Run: headless pygame with SDL's dummy video driver; simulated clock (each Clock.tick advances the game by its frame time, no real sleeping); random seed 0; keys injected as events and as key.get_pressed() state; no mouse input.
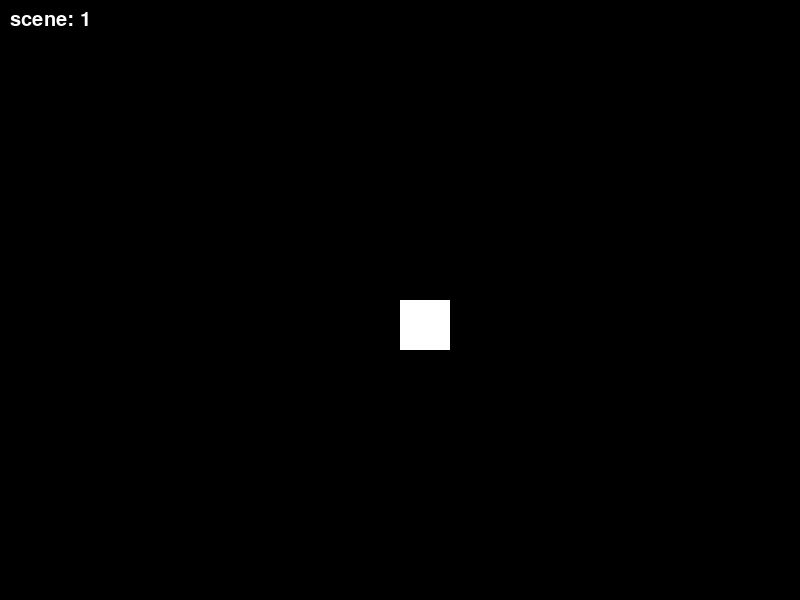
Frame 1 of 3 · flips 1–60 · no input
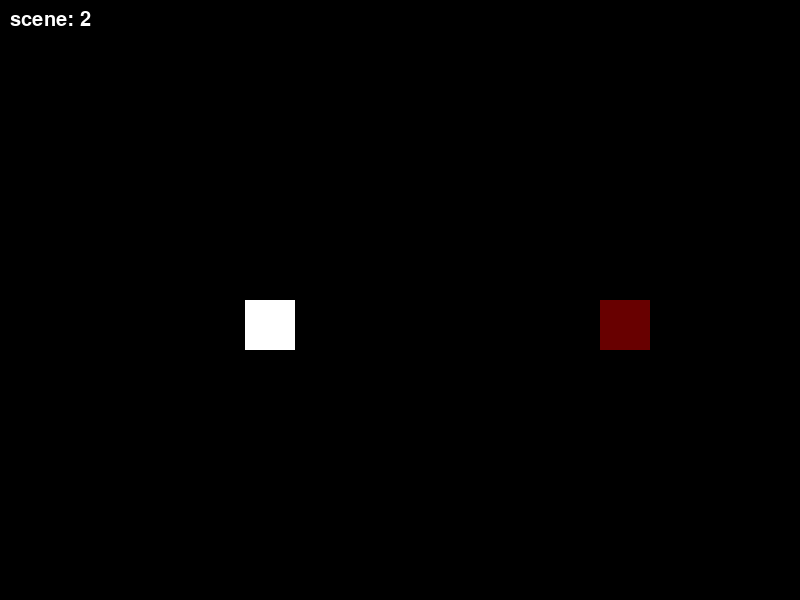
Frame 2 of 3 · flips 61–180 · tapped SPACE, RETURN · held RIGHT (→), D
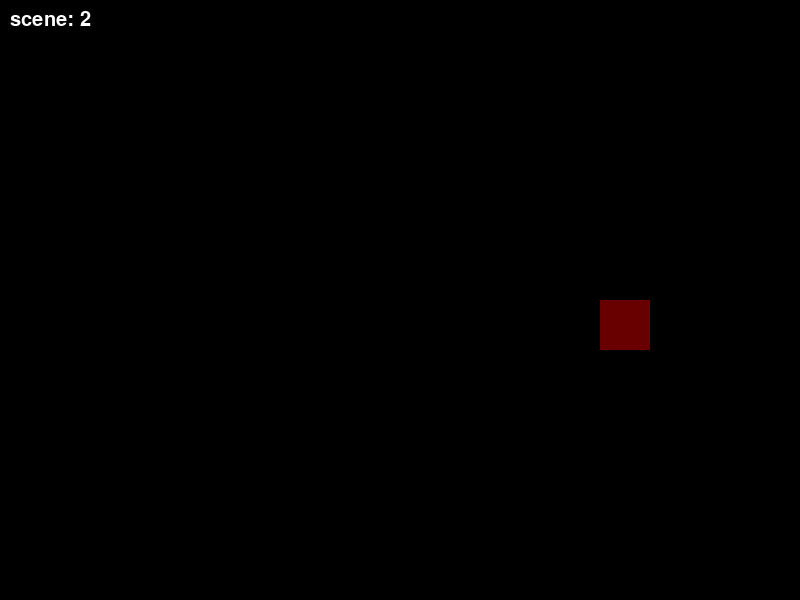
Frame 3 of 3 · flips 181–300 · held DOWN (↓), S

The pygame program that drew these frames:

import pygame

pygame.init()
screen = pygame.display.set_mode((800, 600))
clock = pygame.time.Clock()
font = pygame.font.SysFont("Arial", 30)

run = True


class player:
    x = screen.get_width() / 2
    y = screen.get_height() / 2
    SIZE = 50
    COLOR = (255, 255, 255)


class block:
    x = 600
    y = screen.get_height() / 2
    SIZE = 50
    COLOR = (255, 0, 0)


scene = 1

while run:
    for event in pygame.event.get():
        if event.type == pygame.QUIT:
            run = False

    keys = pygame.key.get_pressed()
    if keys[pygame.K_LEFT]:
        player.x -= 5

    elif keys[pygame.K_RIGHT]:

        if player.x + player.SIZE < block.x or scene != 2:
            player.x += 5
        else:
            player.x = block.x - player.SIZE

    elif keys[pygame.K_UP]:
        player.y -= 5
    elif keys[pygame.K_DOWN]:
        player.y += 5

    if player.x > screen.get_width() - 50:
        player.x = 0
        scene += 1

    screen.fill((0, 0, 0))

    if scene == 2:
        pygame.draw.rect(
            screen,
            [
                (c, c * (1 - (block.x - player.x) / block.x))[scene == 2]
                for c in block.COLOR
            ],
            (block.x, block.y, block.SIZE, block.SIZE),
        )

    pygame.draw.rect(
        screen,
        player.COLOR,
        (player.x, player.y, player.SIZE, player.SIZE),
    )

    txt = font.render(f"scene: {scene}", True, (255, 255, 255))
    screen.blit(txt, (10, 10))

    pygame.display.update()
    clock.tick(60)
